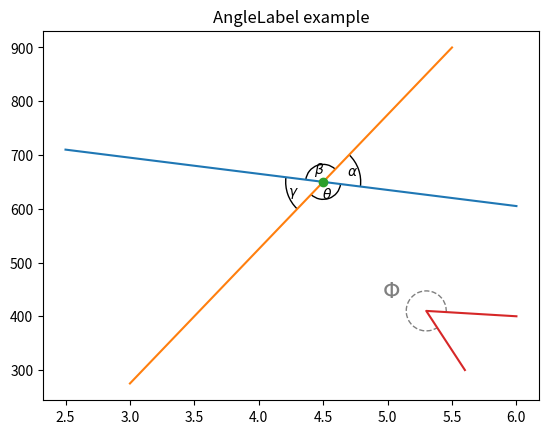
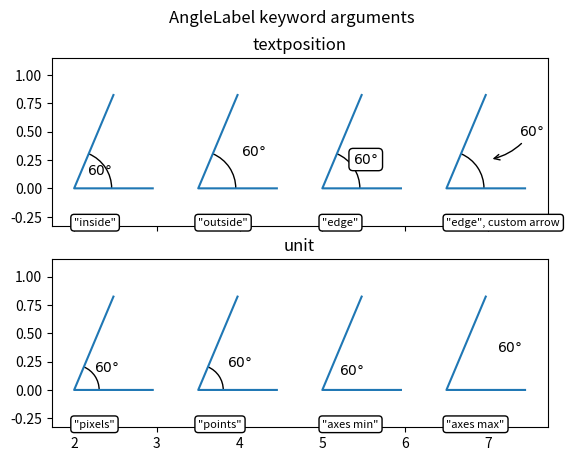

The script that saved these images, in order:
"""
===========================
Scale invariant angle label
===========================
This example shows how to create a scale invariant angle annotation. It is
often useful to mark angles between lines or inside shapes with a circular arc.
While Matplotlib provides an `~.patches.Arc`, an inherent problem when directly
using it for such purposes is that an arc being circular in data space is not
necessarily circular in display space. Also, the arc's radius is often best
defined in a coordinate system which is independent of the actual data
coordinates - at least if you want to be able to freely zoom into your plot
without the annotation growing to infinity.
This calls for a solution where the arc's center is defined in data space, but
its radius in a physical unit like points or pixels, or as a ratio of the Axes
dimension. The following ``AngleAnnotation`` class provides such solution.
The example below serves two purposes:
* It provides a ready-to-use solution for the problem of easily drawing angles
  in graphs.
* It shows how to subclass a Matplotlib artist to enhance its functionality, as
  well as giving a hands-on example on how to use Matplotlib's :doc:`transform
  system </tutorials/advanced/transforms_tutorial>`.
If mainly interested in the former, you may copy the below class and jump to
the :ref:`angle-annotation-usage` section.
"""

#########################################################################
# AngleAnnotation class
# ~~~~~~~~~~~~~~~~~~~~~
# The essential idea here is to subclass `~.patches.Arc` and set its transform
# to the `~.transforms.IdentityTransform`, making the parameters of the arc
# defined in pixel space.
# We then override the ``Arc``'s attributes ``_center``, ``theta1``,
# ``theta2``, ``width`` and ``height`` and make them properties, coupling to
# internal methods that calculate the respective parameters each time the
# attribute is accessed and thereby ensuring that the arc in pixel space stays
# synchronized with the input points and size.
# For example, each time the arc's drawing method would query its ``_center``
# attribute, instead of receiving the same number all over again, it will
# instead receive the result of the ``get_center_in_pixels`` method we defined
# in the subclass. This method transforms the center in data coordinates to
# pixels via the Axes transform ``ax.transData``. The size and the angles are
# calculated in a similar fashion, such that the arc changes its shape
# automatically when e.g. zooming or panning interactively.
#
# The functionality of this class allows to annotate the arc with a text. This
# text is a `~.text.Annotation` stored in an attribute ``text``. Since the
# arc's position and radius are defined only at draw time, we need to update
# the text's position accordingly. This is done by reimplementing the ``Arc``'s
# ``draw()`` method to let it call an updating method for the text.
#
# The arc and the text will be added to the provided Axes at instantiation: it
# is hence not strictly necessary to keep a reference to it.


import numpy as np
import matplotlib
import matplotlib.pyplot as plt
from matplotlib.patches import Arc
from matplotlib.transforms import IdentityTransform, TransformedBbox, Bbox


class AngleAnnotation(Arc):
    """
    Draws an arc between two vectors which appears circular in display space.
    """
    def __init__(self, xy, p1, p2, size=75, unit="points", ax=None,
                 text="", textposition="inside", text_kw=None, **kwargs):
        """
        Parameters
        ----------
        xy, p1, p2 : tuple or array of two floats
            Center position and two points. Angle annotation is drawn between
            the two vectors connecting *p1* and *p2* with *xy*, respectively.
            Units are data coordinates.
        size : float
            Diameter of the angle annotation in units specified by *unit*.
        unit : str
            One of the following strings to specify the unit of *size*:
            * "pixels": pixels
            * "points": points, use points instead of pixels to not have a
              dependence on the DPI
            * "axes width", "axes height": relative units of Axes width, height
            * "axes min", "axes max": minimum or maximum of relative Axes
              width, height
        ax : `matplotlib.axes.Axes`
            The Axes to add the angle annotation to.
        text : str
            The text to mark the angle with.
        textposition : {"inside", "outside", "edge"}
            Whether to show the text in- or outside the arc. "edge" can be used
            for custom positions anchored at the arc's edge.
        text_kw : dict
            Dictionary of arguments passed to the Annotation.
        **kwargs
            Further parameters are passed to `matplotlib.patches.Arc`. Use this
            to specify, color, linewidth etc. of the arc.
        """
        self.ax = ax or plt.gca()
        self._xydata = xy  # in data coordinates
        self.vec1 = p1
        self.vec2 = p2
        self.size = size
        self.unit = unit
        self.textposition = textposition

        super().__init__(self._xydata, size, size, angle=0.0,
                         theta1=self.theta1, theta2=self.theta2, **kwargs)

        self.set_transform(IdentityTransform())
        self.ax.add_patch(self)

        self.kw = dict(ha="center", va="center",
                       xycoords=IdentityTransform(),
                       xytext=(0, 0), textcoords="offset points",
                       annotation_clip=True)
        self.kw.update(text_kw or {})
        self.text = ax.annotate(text, xy=self._center, **self.kw)

    def get_size(self):
        factor = 1.
        if self.unit == "points":
            factor = self.ax.figure.dpi / 72.
        elif self.unit[:4] == "axes":
            b = TransformedBbox(Bbox.from_bounds(0, 0, 1, 1),
                                self.ax.transAxes)
            dic = {"max": max(b.width, b.height),
                   "min": min(b.width, b.height),
                   "width": b.width, "height": b.height}
            factor = dic[self.unit[5:]]
        return self.size * factor

    def set_size(self, size):
        self.size = size

    def get_center_in_pixels(self):
        """return center in pixels"""
        return self.ax.transData.transform(self._xydata)

    def set_center(self, xy):
        """set center in data coordinates"""
        self._xydata = xy

    def get_theta(self, vec):
        vec_in_pixels = self.ax.transData.transform(vec) - self._center
        return np.rad2deg(np.arctan2(vec_in_pixels[1], vec_in_pixels[0]))

    def get_theta1(self):
        return self.get_theta(self.vec1)

    def get_theta2(self):
        return self.get_theta(self.vec2)

    def set_theta(self, angle):
        pass

    # Redefine attributes of the Arc to always give values in pixel space
    _center = property(get_center_in_pixels, set_center)
    theta1 = property(get_theta1, set_theta)
    theta2 = property(get_theta2, set_theta)
    width = property(get_size, set_size)
    height = property(get_size, set_size)

    # The following two methods are needed to update the text position.
    def draw(self, renderer):
        self.update_text()
        super().draw(renderer)

    def update_text(self):
        c = self._center
        s = self.get_size()
        angle_span = (self.theta2 - self.theta1) % 360
        angle = np.deg2rad(self.theta1 + angle_span / 2)
        r = s / 2
        if self.textposition == "inside":
            r = s / np.interp(angle_span, [60, 90, 135, 180],
                                          [3.3, 3.5, 3.8, 4])
        self.text.xy = c + r * np.array([np.cos(angle), np.sin(angle)])
        if self.textposition == "outside":
            def R90(a, r, w, h):
                if a < np.arctan(h/2/(r+w/2)):
                    return np.sqrt((r+w/2)**2 + (np.tan(a)*(r+w/2))**2)
                else:
                    c = np.sqrt((w/2)**2+(h/2)**2)
                    T = np.arcsin(c * np.cos(np.pi/2 - a + np.arcsin(h/2/c))/r)
                    xy = r * np.array([np.cos(a + T), np.sin(a + T)])
                    xy += np.array([w/2, h/2])
                    return np.sqrt(np.sum(xy**2))

            def R(a, r, w, h):
                aa = (a % (np.pi/4))*((a % (np.pi/2)) <= np.pi/4) + \
                     (np.pi/4 - (a % (np.pi/4)))*((a % (np.pi/2)) >= np.pi/4)
                return R90(aa, r, *[w, h][::int(np.sign(np.cos(2*a)))])

            bbox = self.text.get_window_extent()
            X = R(angle, r, bbox.width, bbox.height)
            trans = self.ax.figure.dpi_scale_trans.inverted()
            offs = trans.transform(((X-s/2), 0))[0] * 72
            self.text.set_position([offs*np.cos(angle), offs*np.sin(angle)])


#########################################################################
# .. _angle-annotation-usage:
#
# Usage
# ~~~~~
#
# Required arguments to ``AngleAnnotation`` are the center of the arc, *xy*,
# and two points, such that the arc spans between the two vectors connecting
# *p1* and *p2* with *xy*, respectively. Those are given in data coordinates.
# Further arguments are the *size* of the arc and its *unit*. Additionally, a
# *text* can be specified, that will be drawn either in- or outside of the arc,
# according to the value of *textposition*. Usage of those arguments is shown
# below.

fig, ax = plt.subplots()
fig.canvas.draw()  # Need to draw the figure to define renderer
ax.set_title("AngleLabel example")

# Plot two crossing lines and label each angle between them with the above
# ``AngleAnnotation`` tool.
center = (4.5, 650)
p1 = [(2.5, 710), (6.0, 605)]
p2 = [(3.0, 275), (5.5, 900)]
line1, = ax.plot(*zip(*p1))
line2, = ax.plot(*zip(*p2))
point, = ax.plot(*center, marker="o")

am1 = AngleAnnotation(center, p1[1], p2[1], ax=ax, size=75, text=r"$\alpha$")
am2 = AngleAnnotation(center, p2[1], p1[0], ax=ax, size=35, text=r"$\beta$")
am3 = AngleAnnotation(center, p1[0], p2[0], ax=ax, size=75, text=r"$\gamma$")
am4 = AngleAnnotation(center, p2[0], p1[1], ax=ax, size=35, text=r"$\theta$")


# Showcase some styling options for the angle arc, as well as the text.
p = [(6.0, 400), (5.3, 410), (5.6, 300)]
ax.plot(*zip(*p))
am5 = AngleAnnotation(p[1], p[0], p[2], ax=ax, size=40, text=r"$\Phi$",
                      linestyle="--", color="gray", textposition="outside",
                      text_kw=dict(fontsize=16, color="gray"))


#########################################################################
# ``AngleLabel`` options
# ~~~~~~~~~~~~~~~~~~~~~~
#
# The *textposition* and *unit* keyword arguments may be used to modify the
# location of the text label, as shown below:


# Helper function to draw angle easily.
def plot_angle(ax, pos, angle, length=0.95, acol="C0", **kwargs):
    vec2 = np.array([np.cos(np.deg2rad(angle)), np.sin(np.deg2rad(angle))])
    xy = np.c_[[length, 0], [0, 0], vec2*length].T + np.array(pos)
    ax.plot(*xy.T, color=acol)
    return AngleAnnotation(pos, xy[0], xy[2], ax=ax, **kwargs)


fig, (ax1, ax2) = plt.subplots(nrows=2, sharex=True)
fig.suptitle("AngleLabel keyword arguments")
fig.canvas.draw()  # Need to draw the figure to define renderer

# Showcase different text positions.
ax1.margins(y=0.4)
ax1.set_title("textposition")
kw = dict(size=75, unit="points", text=r"$60°$")

am6 = plot_angle(ax1, (2.0, 0), 60, textposition="inside", **kw)
am7 = plot_angle(ax1, (3.5, 0), 60, textposition="outside", **kw)
am8 = plot_angle(ax1, (5.0, 0), 60, textposition="edge",
                 text_kw=dict(bbox=dict(boxstyle="round", fc="w")), **kw)
am9 = plot_angle(ax1, (6.5, 0), 60, textposition="edge",
                 text_kw=dict(xytext=(30, 20), arrowprops=dict(arrowstyle="->",
                              connectionstyle="arc3,rad=-0.2")), **kw)

for x, text in zip([2.0, 3.5, 5.0, 6.5], ['"inside"', '"outside"', '"edge"',
                                          '"edge", custom arrow']):
    ax1.annotate(text, xy=(x, 0), xycoords=ax1.get_xaxis_transform(),
                 bbox=dict(boxstyle="round", fc="w"), ha="left", fontsize=8,
                 annotation_clip=True)

# Showcase different size units. The effect of this can best be observed
# by interactively changing the figure size
ax2.margins(y=0.4)
ax2.set_title("unit")
kw = dict(text=r"$60°$", textposition="outside")

am10 = plot_angle(ax2, (2.0, 0), 60, size=50, unit="pixels", **kw)
am11 = plot_angle(ax2, (3.5, 0), 60, size=50, unit="points", **kw)
am12 = plot_angle(ax2, (5.0, 0), 60, size=0.25, unit="axes min", **kw)
am13 = plot_angle(ax2, (6.5, 0), 60, size=0.25, unit="axes max", **kw)

for x, text in zip([2.0, 3.5, 5.0, 6.5], ['"pixels"', '"points"',
                                          '"axes min"', '"axes max"']):
    ax2.annotate(text, xy=(x, 0), xycoords=ax2.get_xaxis_transform(),
                 bbox=dict(boxstyle="round", fc="w"), ha="left", fontsize=8,
                 annotation_clip=True)

plt.show()


#############################################################################
#
# ------------
#
# References
# """"""""""
#
# The use of the following functions, methods and classes is shown
# in this example:

matplotlib.patches.Arc
matplotlib.axes.Axes.annotate
matplotlib.pyplot.annotate
matplotlib.text.Annotation
matplotlib.transforms.IdentityTransform
matplotlib.transforms.TransformedBbox
matplotlib.transforms.Bbox
